Run: headless pygame with SDL's dummy video driver; simulated clock (each Clock.tick advances the game by its frame time, no real sleeping); random seed 0; keys injected as events and as key.get_pressed() state; mouse plan: one left click at the window centre at the start of phase 2, then a move to the lower-right quarter at the start of phase 3.
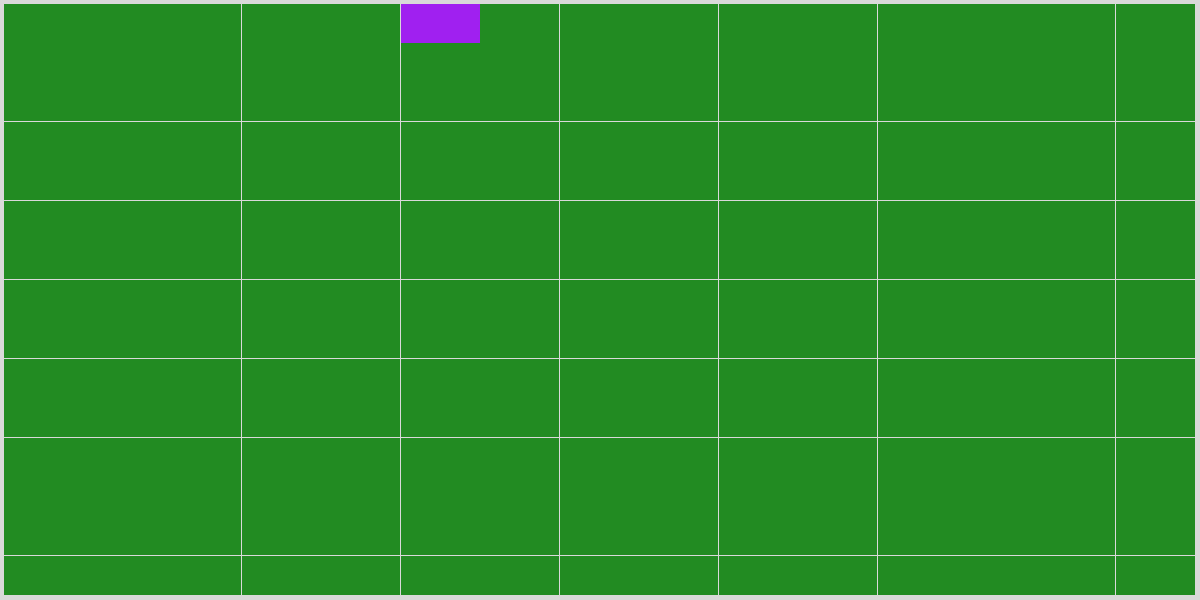
Frame 1 of 4 · flips 1–60 · no input
Frame 2 of 4 · flips 61–180 · clicked the window centre · tapped SPACE, RETURN · held RIGHT (→), D · screen unchanged from frame 1, image omitted
Frame 3 of 4 · flips 181–300 · moved the mouse to the lower-right quarter · held DOWN (↓), S · screen unchanged from frame 2, image omitted
Frame 4 of 4 · flips 301–420 · held LEFT (←), A, UP (↑), W · screen unchanged from frame 3, image omitted

The pygame program that drew these frames:

import pygame
pygame.init()

RANDOM_COLOR = (90,210,148)
RANDOM_COLOR = (0,0,0)
def draw(WINDOW,WIDTH,HEIGHT,BG_COLOR,BOARDS,):
    WINDOW.fill(BG_COLOR)
    for BOARD in BOARDS:
        x,y,row,col,xo,yo,perh = BOARD['Coords']
        w = WIDTH - x - xo 
        h = w*perh
        if h + y +yo > HEIGHT:
            h= HEIGHT - y - yo
        wpart , hpart = float(int((w*100)/col))/100 , float(int((h*100)/row))/100
        w = wpart * col
        h = hpart * row
        for i in range(row):
            for j in range(col):
                view = BOARD['Views'][BOARD['Background'][i*row+j]]
                if view['type'] == 'C':
                    color =  view['color']
                pygame.draw.rect(WINDOW,color,(x+j*wpart,y +i*hpart ,wpart,hpart))

    pygame.display.update()

def main(WIDTH,HEIGHT):
    BG_COLOR = 'gray85'
    TITLE_TEXT = 'Minesweeper'
    WINDOW = pygame.display.set_mode((WIDTH,HEIGHT))#,flag=pygame.OPENGL)
    pygame.display.set_caption(TITLE_TEXT)
    CLOCK= pygame.time.Clock()
    
    BOARD = {}
    BOARD['Coords'] =[4,4,15,15,4,4,0.75] #x,y,rows,cols,-x,-y,height=perwidth
    BOARD['Hidden'] = {i:1 for i in range(BOARD['Coords'][2] * BOARD['Coords'][3])}
    BOARD['Background'] = {i:1  for i in range(BOARD['Coords'][2] * BOARD['Coords'][3])}
    BOARD['Background'][5]  = 2
    BOARD['Machines'] = {}
    BOARD['Items'] = {}
    BOARD['Players'] = {}
    BOARD['Views'] = {}
    BOARD['Views'][1] = {'type':'C','color':'forestgreen','comment':'background'}
    BOARD['Views'][2] = {'type':'C','color':'purple','comment':'background'}
    BOARD['ItemsEntity'] = {}
    BOARDS=[BOARD]
    print(BOARDS)
    run = True
    while run:
        for event in pygame.event.get():
            if event.type == pygame.QUIT:
                run = False
                break

            #if event.type == pygame.KEYDOWN:
            #if event.type == pygame.KEYUP:
            #if event.type == pygame.MOUSEMOTION:
            #if event.type == pygame.MOUSEWHEEL:
            #if event.type == pygame.MOUSEBUTTONDOWN:
            #if event.type == pygame.MOUSEBUTTONUP:
            
        CLOCK.tick(60)
        draw(WINDOW,WIDTH,HEIGHT,BG_COLOR,BOARDS)
    pygame.quit()


if __name__ == "__main__":
    WIDTH,HEIGHT = 1200,600
    main(WIDTH,HEIGHT)
